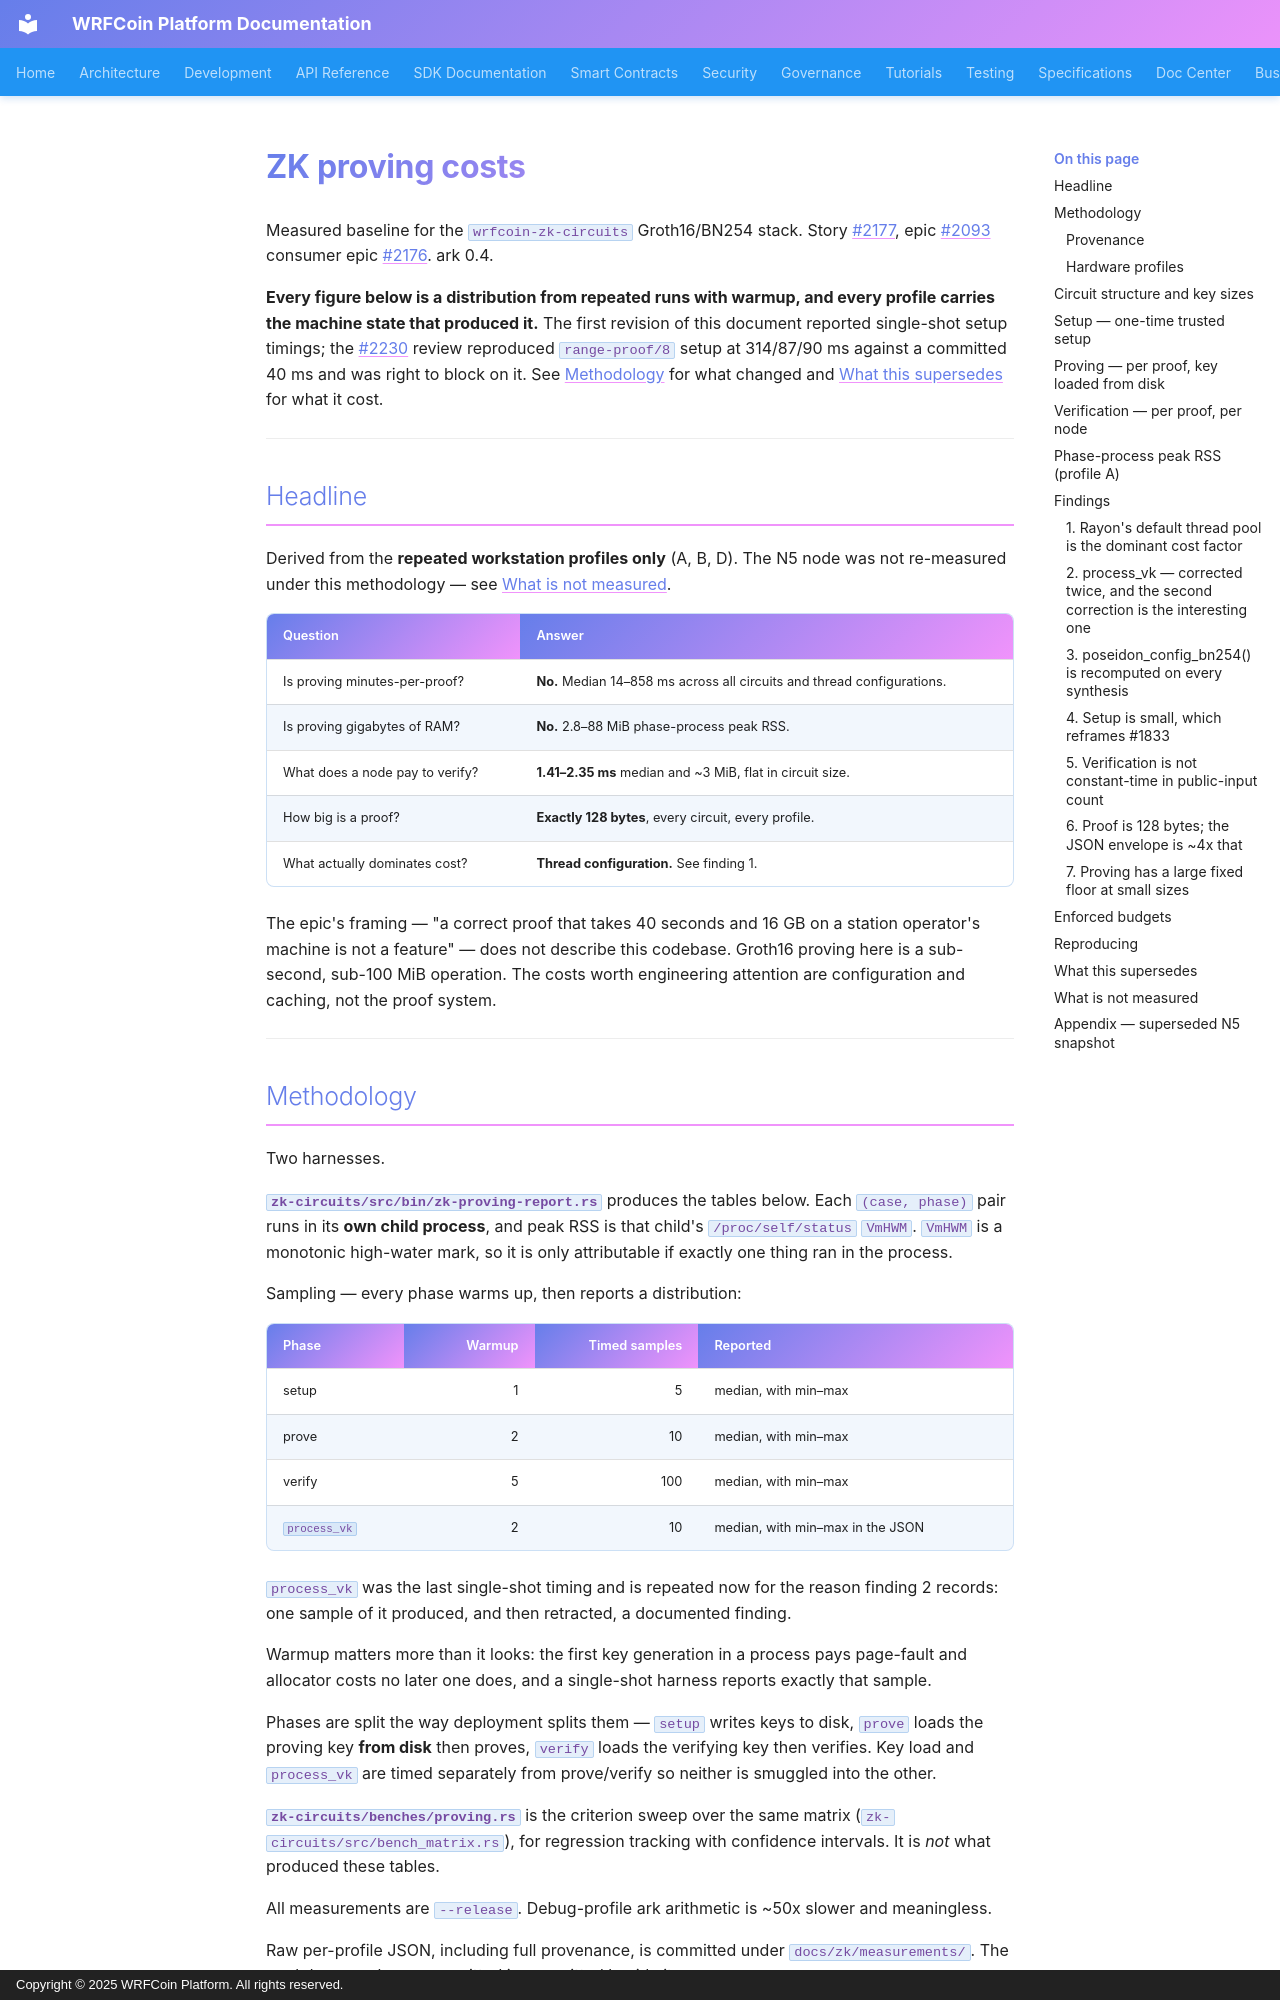

repository: wrfcoin/core4 · page: zk/PROVING_COSTS/index.html · generator: mkdocs · copyright: Copyright © 2025 WRFCoin Platform. All rights reserved.

# ZK proving costs

Measured baseline for the `wrfcoin-zk-circuits` Groth16/BN254 stack.
Story #2177, epic #2093 consumer epic #2176. ark 0.4.

**Every figure below is a distribution from repeated runs with warmup, and
every profile carries the machine state that produced it.** The first revision
of this document reported single-shot setup timings; the #2230 review
reproduced `range-proof/8` setup at 314/87/90 ms against a committed 40 ms and
was right to block on it. See [Methodology](#methodology) for what changed and
[What this supersedes](#what-this-supersedes) for what it cost.

---

## Headline

Derived from the **repeated workstation profiles only** (A, B, D). The N5 node
was not re-measured under this methodology — see
[What is not measured](#what-is-not-measured).

| Question | Answer |
|---|---|
| Is proving minutes-per-proof? | **No.** Median 14–858 ms across all circuits and thread configurations. |
| Is proving gigabytes of RAM? | **No.** 2.8–88 MiB phase-process peak RSS. |
| What does a node pay to verify? | **1.41–2.35 ms** median and ~3 MiB, flat in circuit size. |
| How big is a proof? | **Exactly 128 bytes**, every circuit, every profile. |
| What actually dominates cost? | **Thread configuration.** See finding 1. |

The epic's framing — "a correct proof that takes 40 seconds and 16 GB on a
station operator's machine is not a feature" — does not describe this codebase.
Groth16 proving here is a sub-second, sub-100 MiB operation. The costs worth
engineering attention are configuration and caching, not the proof system.

---

## Methodology

Two harnesses.

**`zk-circuits/src/bin/zk-proving-report.rs`** produces the tables below. Each
`(case, phase)` pair runs in its **own child process**, and peak RSS is that
child's `/proc/self/status` `VmHWM`. `VmHWM` is a monotonic high-water mark, so
it is only attributable if exactly one thing ran in the process.

Sampling — every phase warms up, then reports a distribution:

| Phase | Warmup | Timed samples | Reported |
|---|---:|---:|---|
| setup | 1 | 5 | median, with min–max |
| prove | 2 | 10 | median, with min–max |
| verify | 5 | 100 | median, with min–max |
| `process_vk` | 2 | 10 | median, with min–max in the JSON |

`process_vk` was the last single-shot timing and is repeated now for the reason
finding 2 records: one sample of it produced, and then retracted, a documented
finding.

Warmup matters more than it looks: the first key generation in a process pays
page-fault and allocator costs no later one does, and a single-shot harness
reports exactly that sample.

Phases are split the way deployment splits them — `setup` writes keys to disk,
`prove` loads the proving key **from disk** then proves, `verify` loads the
verifying key then verifies. Key load and `process_vk` are timed separately
from prove/verify so neither is smuggled into the other.

**`zk-circuits/benches/proving.rs`** is the criterion sweep over the same
matrix (`zk-circuits/src/bench_matrix.rs`), for regression tracking with
confidence intervals. It is *not* what produced these tables.

All measurements are `--release`. Debug-profile ark arithmetic is ~50x slower
and meaningless.

Raw per-profile JSON, including full provenance, is committed under
`docs/zk/measurements/`. The markdown each sweep emitted is committed beside
it.
